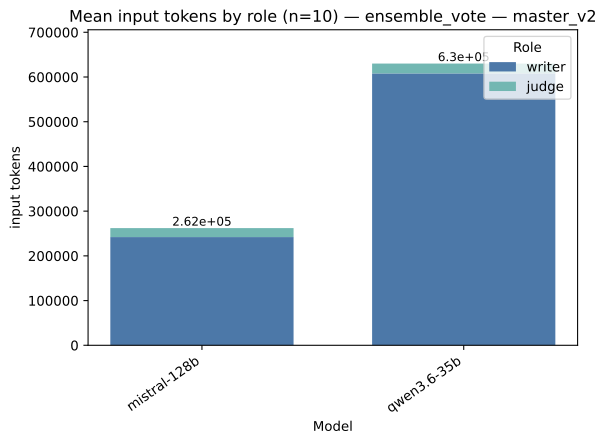

The data file committed next to this chart (first rows):
strategy, model, role, value, total
ensemble_vote, mistral-128b, writer, 242022, 262083
ensemble_vote, mistral-128b, judge, 20061, 262083
ensemble_vote, qwen3.6-35b, writer, 608036, 630060
ensemble_vote, qwen3.6-35b, judge, 22023, 630060
